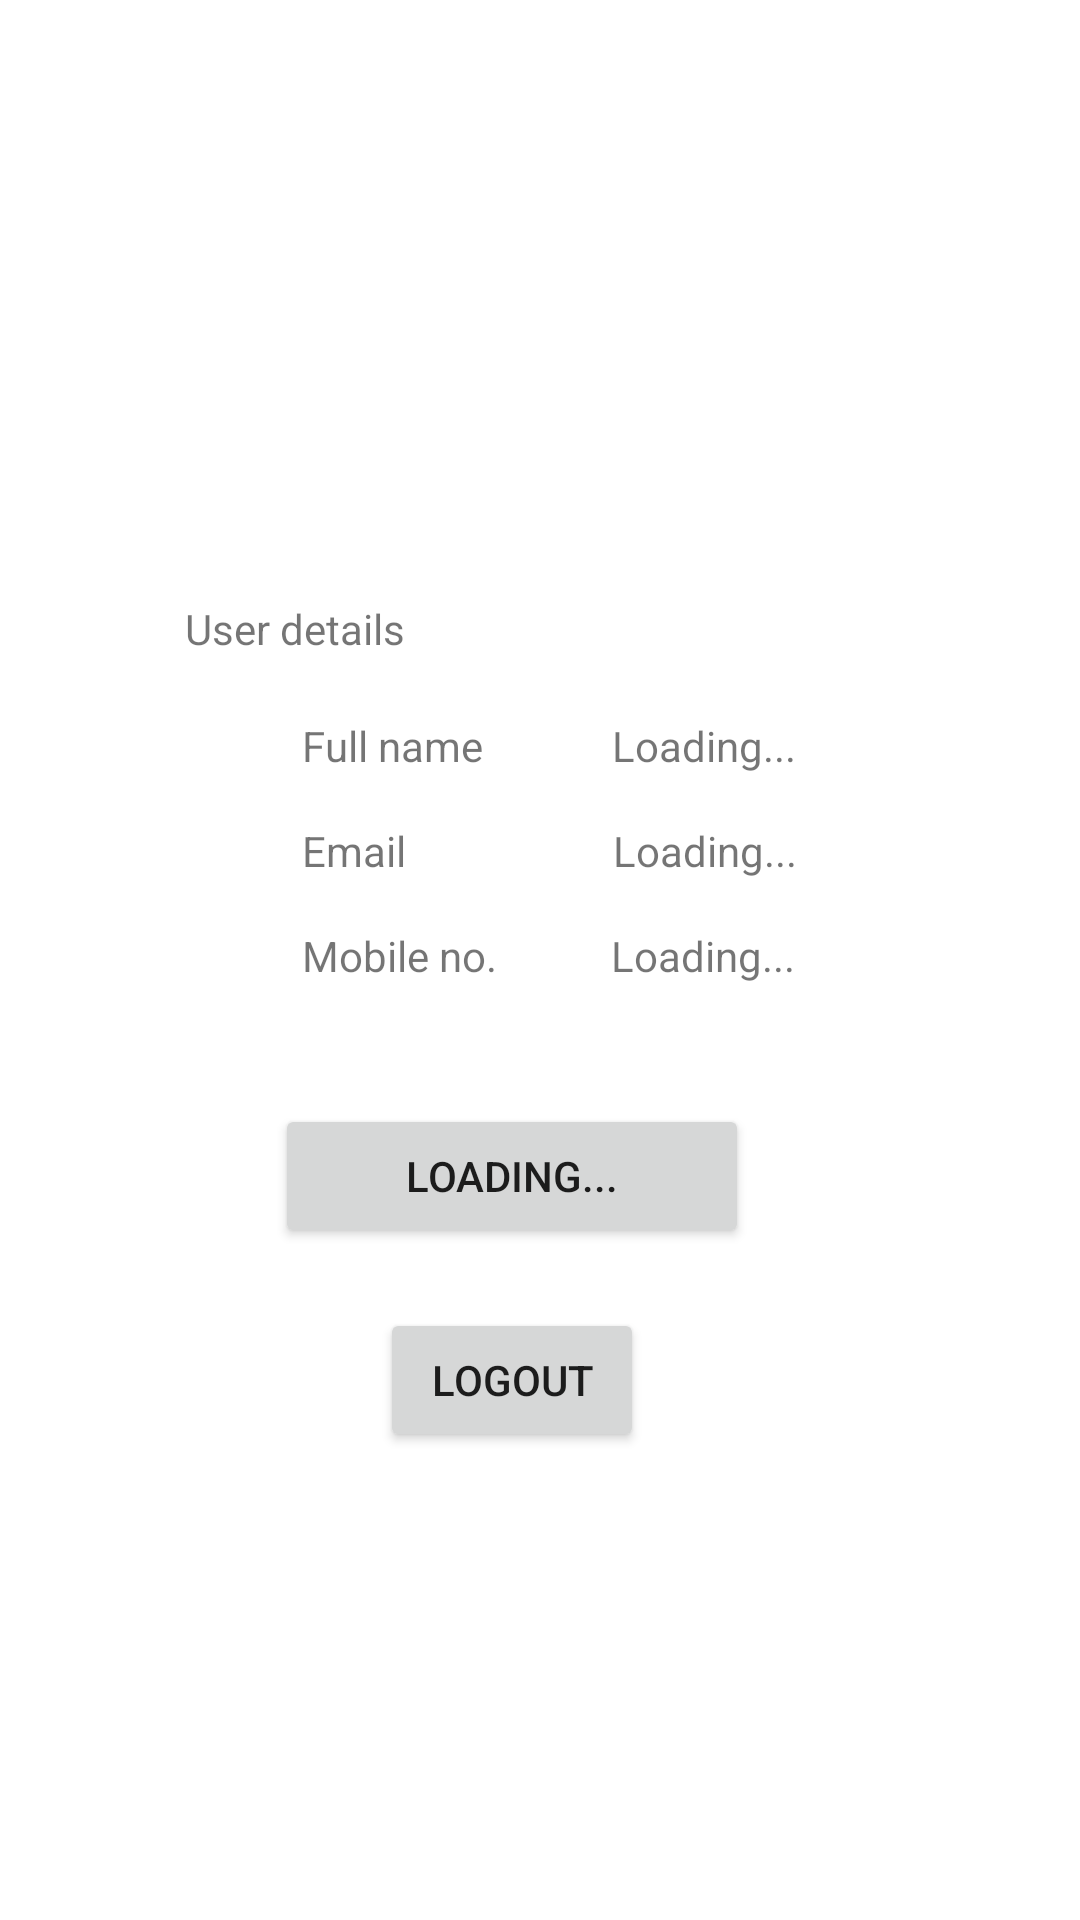

The Android layout XML behind this screen, and the referenced resources:
<!-- AndroidManifest.xml: application theme Theme.RentCars.NoActionBar -->
<!-- res/layout/fragment_customer_profile.xml -->
<?xml version="1.0" encoding="utf-8"?>
<androidx.constraintlayout.widget.ConstraintLayout xmlns:android="http://schemas.android.com/apk/res/android"
    xmlns:app="http://schemas.android.com/apk/res-auto"
    xmlns:tools="http://schemas.android.com/tools"
    android:layout_width="match_parent"
    android:layout_height="match_parent"
    tools:context=".customer.ProfileFragment">

    <TextView
        android:id="@+id/textView27"
        android:layout_width="wrap_content"
        android:layout_height="wrap_content"
        android:layout_marginStart="-75dp"
        android:layout_marginTop="200dp"
        android:layout_marginEnd="84dp"
        android:text="@string/user_details"
        app:layout_constraintEnd_toEndOf="@+id/textView24"
        app:layout_constraintStart_toStartOf="@+id/textView24"
        app:layout_constraintTop_toTopOf="parent" />

    <TextView
        android:id="@+id/textView19"
        android:layout_width="wrap_content"
        android:layout_height="wrap_content"
        android:layout_marginTop="16dp"
        android:text="@string/email"
        app:layout_constraintStart_toStartOf="@+id/textView21"
        app:layout_constraintTop_toBottomOf="@+id/textView21" />

    <TextView
        android:id="@+id/textView_fullName"
        android:layout_width="wrap_content"
        android:layout_height="wrap_content"
        android:layout_marginStart="43dp"
        android:layout_marginTop="20dp"
        android:text="@string/loading"
        app:layout_constraintStart_toEndOf="@+id/textView21"
        app:layout_constraintTop_toBottomOf="@+id/textView27" />

    <TextView
        android:id="@+id/textView_vehicleno"
        android:layout_width="wrap_content"
        android:layout_height="wrap_content"
        android:layout_marginStart="38dp"
        android:layout_marginTop="16dp"
        android:text="@string/loading"
        app:layout_constraintStart_toEndOf="@+id/textView14"
        app:layout_constraintTop_toBottomOf="@+id/textView_email" />

    <TextView
        android:id="@+id/textView14"
        android:layout_width="wrap_content"
        android:layout_height="wrap_content"
        android:layout_marginTop="16dp"
        android:text="@string/mobile_no"
        app:layout_constraintStart_toStartOf="@+id/textView19"
        app:layout_constraintTop_toBottomOf="@+id/textView19" />

    <TextView
        android:id="@+id/textView21"
        android:layout_width="wrap_content"
        android:layout_height="wrap_content"
        android:layout_marginStart="39dp"
        android:layout_marginTop="20dp"
        android:text="@string/full_name"
        app:layout_constraintStart_toStartOf="@+id/textView27"
        app:layout_constraintTop_toBottomOf="@+id/textView27" />

    <TextView
        android:id="@+id/textView_email"
        android:layout_width="wrap_content"
        android:layout_height="wrap_content"
        android:layout_marginStart="69dp"
        android:layout_marginTop="16dp"
        android:text="@string/loading"
        app:layout_constraintStart_toEndOf="@+id/textView19"
        app:layout_constraintTop_toBottomOf="@+id/textView_fullName" />

    <Button
        android:id="@+id/btn_logout"
        android:layout_width="wrap_content"
        android:layout_height="wrap_content"
        android:layout_marginTop="20dp"
        android:text="@string/logout"
        app:layout_constraintEnd_toEndOf="@+id/btn_seebookingordelleteuser"
        app:layout_constraintStart_toStartOf="@+id/btn_seebookingordelleteuser"
        app:layout_constraintTop_toBottomOf="@+id/btn_seebookingordelleteuser" />

    <Button
        android:id="@+id/btn_seebookingordelleteuser"
        android:layout_width="158dp"
        android:layout_height="wrap_content"
        android:layout_marginStart="30dp"
        android:layout_marginTop="40dp"
        android:text="@string/loading"
        android:visibility="visible"
        app:layout_constraintStart_toStartOf="@+id/textView27"
        app:layout_constraintTop_toBottomOf="@+id/textView14" />

    <TextView
        android:id="@+id/textView24"
        android:layout_width="wrap_content"
        android:layout_height="wrap_content"
        android:layout_marginStart="174dp"
        android:layout_marginTop="72dp"
        android:layout_marginEnd="179dp"
        android:text="TextView"
        android:visibility="invisible"
        app:layout_constraintEnd_toEndOf="parent"
        app:layout_constraintStart_toStartOf="parent"
        app:layout_constraintTop_toTopOf="parent"
        tools:visibility="invisible" />

</androidx.constraintlayout.widget.ConstraintLayout>
<!-- resources referenced by this layout -->
<resources>
  <string name="email">Email</string>
  <string name="full_name">Full name</string>
  <string name="loading">Loading...</string>
  <string name="logout">Logout</string>
  <string name="mobile_no">Mobile no.</string>
  <string name="user_details">User details</string>
  <style name="Theme.RentCars.NoActionBar">
          <item name="windowActionBar">false</item>
          <item name="windowNoTitle">true</item>
      </style>
</resources>
